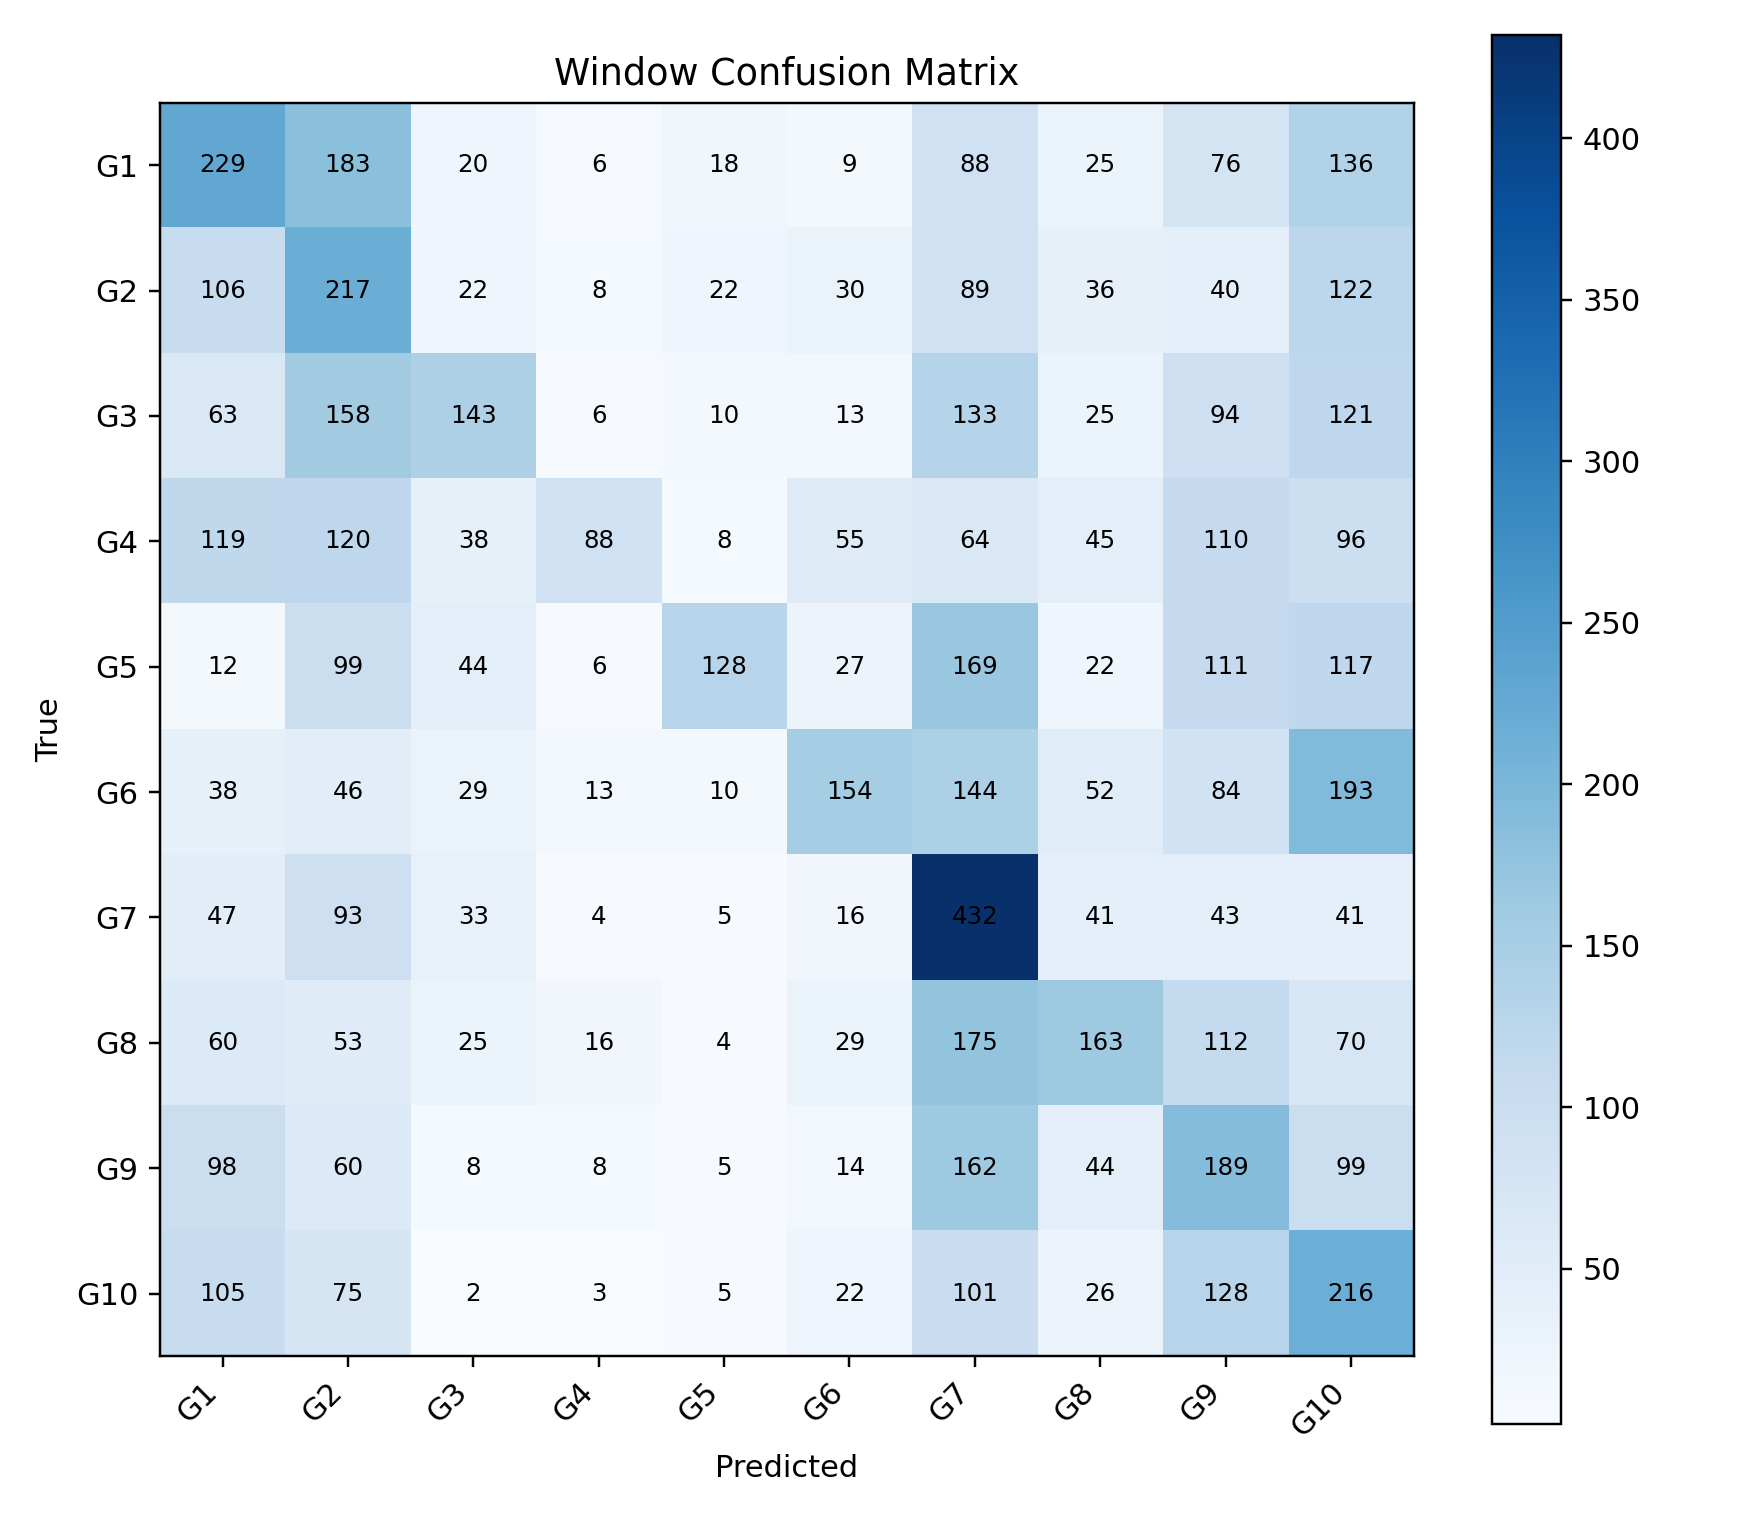

Values plotted in this chart, from the file beside it:
, G1, G2, G3, G4, G5, G6, G7, G8, G9, G10
G1, 229, 183, 20, 6, 18, 9, 88, 25, 76, 136
G2, 106, 217, 22, 8, 22, 30, 89, 36, 40, 122
G3, 63, 158, 143, 6, 10, 13, 133, 25, 94, 121
G4, 119, 120, 38, 88, 8, 55, 64, 45, 110, 96
G5, 12, 99, 44, 6, 128, 27, 169, 22, 111, 117
G6, 38, 46, 29, 13, 10, 154, 144, 52, 84, 193
G7, 47, 93, 33, 4, 5, 16, 432, 41, 43, 41
G8, 60, 53, 25, 16, 4, 29, 175, 163, 112, 70
G9, 98, 60, 8, 8, 5, 14, 162, 44, 189, 99
G10, 105, 75, 2, 3, 5, 22, 101, 26, 128, 216
